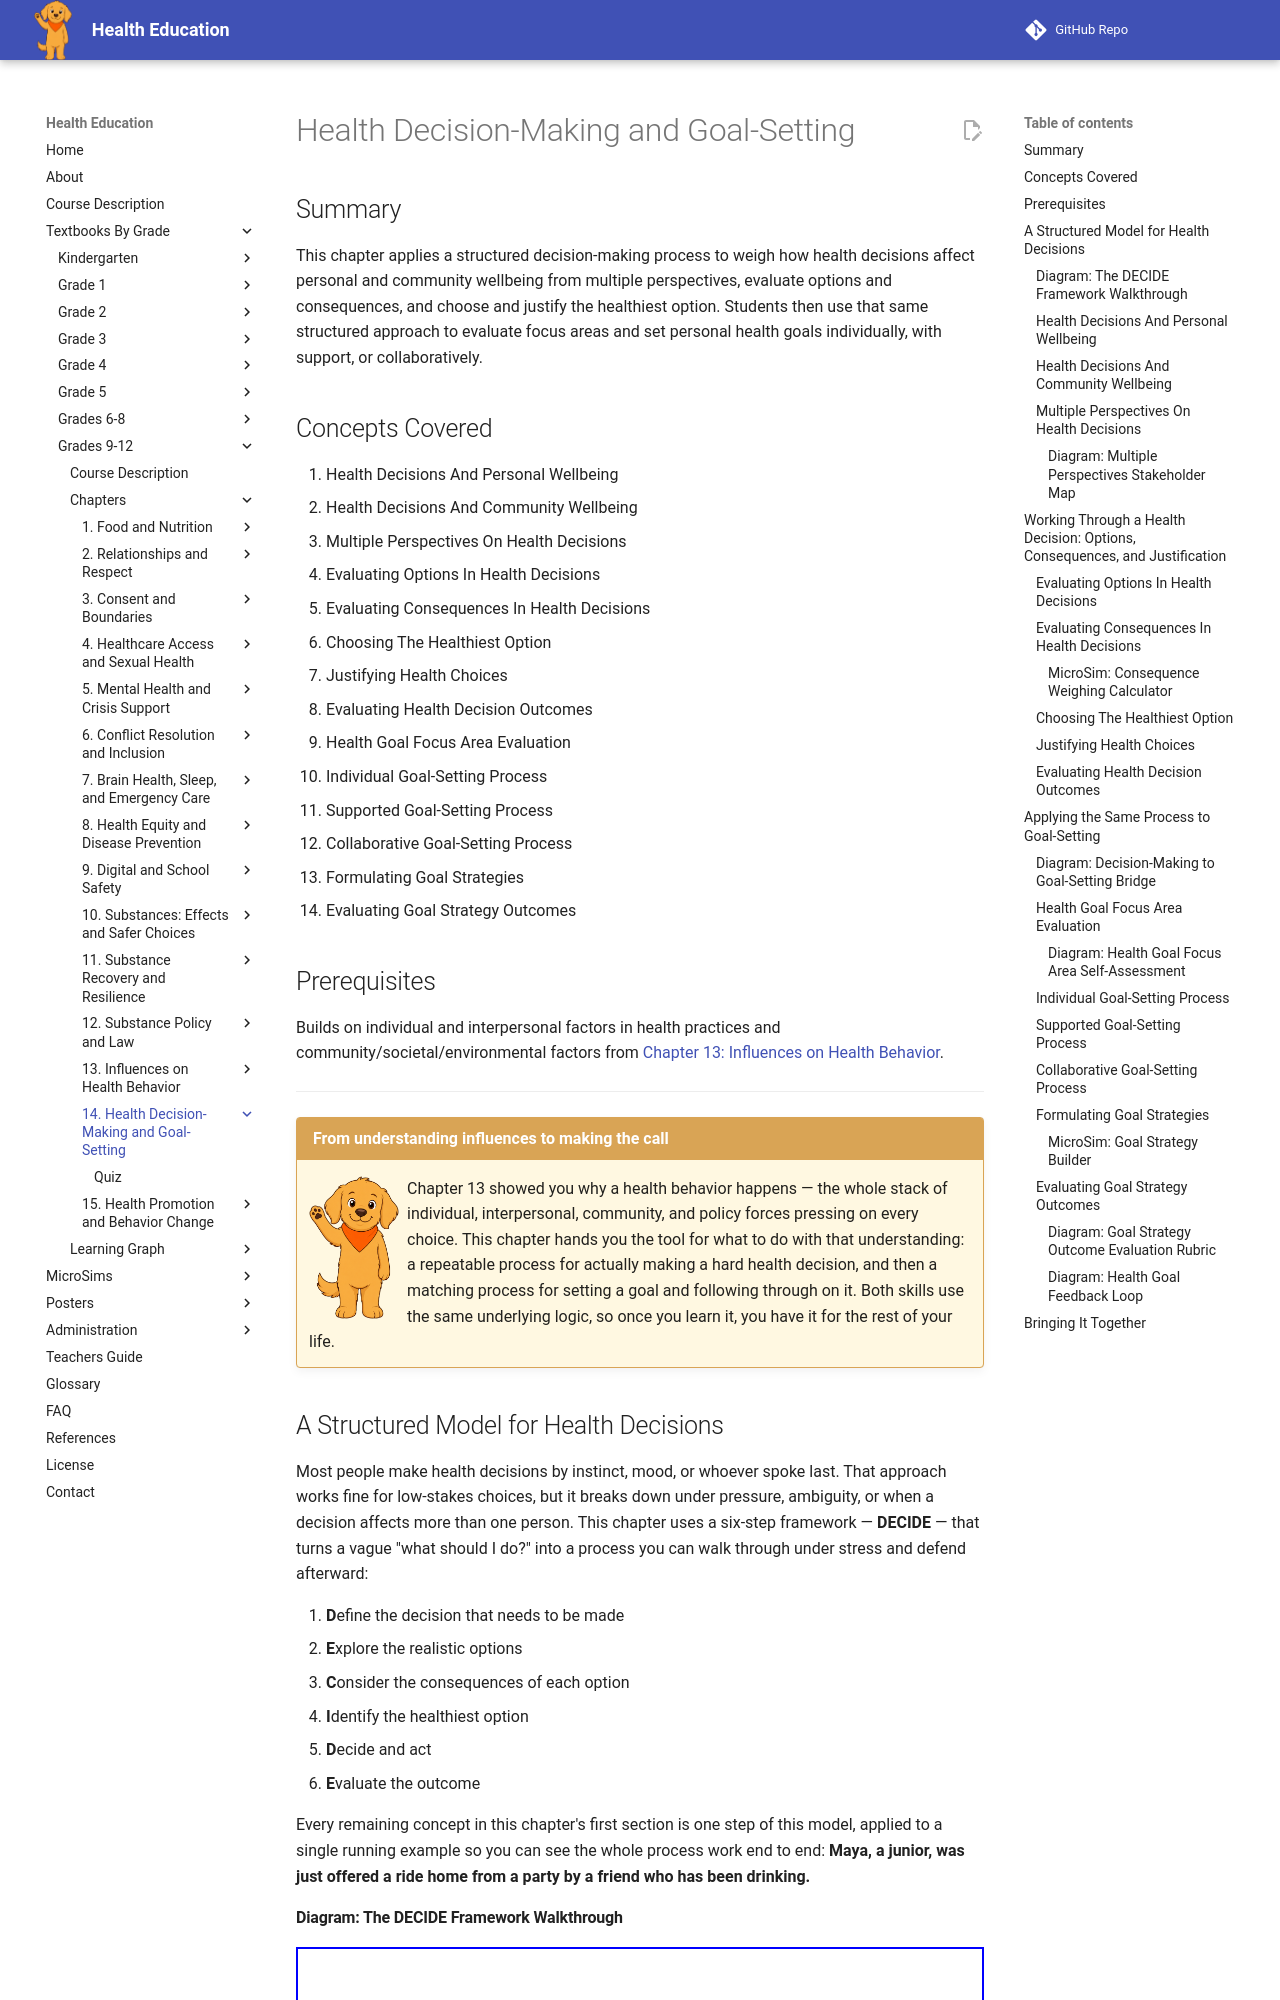

repository: dmccreary/health-education · page: bands/grade-9-12/chapters/14-health-decision-making-and-goal-setting/index.html · generator: mkdocs

---
title: Health Decision-Making and Goal-Setting
description: Grade 9-12 chapter applying a structured DECIDE-style decision-making model to personal and community health choices from multiple perspectives, then extending that same structured process to individual, supported, and collaborative goal-setting.
generated_by: claude skill chapter-content-generator
date: 2026-07-06 20:55:57
version: 0.09
---

# Health Decision-Making and Goal-Setting

## Summary

This chapter applies a structured decision-making process to weigh how
health decisions affect personal and community wellbeing from multiple
perspectives, evaluate options and consequences, and choose and justify the
healthiest option. Students then use that same structured approach to
evaluate focus areas and set personal health goals individually, with
support, or collaboratively.

## Concepts Covered

1. Health Decisions And Personal Wellbeing
2. Health Decisions And Community Wellbeing
3. Multiple Perspectives On Health Decisions
4. Evaluating Options In Health Decisions
5. Evaluating Consequences In Health Decisions
6. Choosing The Healthiest Option
7. Justifying Health Choices
8. Evaluating Health Decision Outcomes
9. Health Goal Focus Area Evaluation
10. Individual Goal-Setting Process
11. Supported Goal-Setting Process
12. Collaborative Goal-Setting Process
13. Formulating Goal Strategies
14. Evaluating Goal Strategy Outcomes

## Prerequisites

Builds on individual and interpersonal factors in health practices and
community/societal/environmental factors from
[Chapter 13: Influences on Health Behavior](../13-influences-on-health-behavior/index.md).

---

!!! mascot-welcome "From understanding influences to making the call"
    ![Scout sitting calmly, ready to listen](../../../../img/mascot/welcome.png){ class="mascot-admonition-img" }
    Chapter 13 showed you why a health behavior happens — the whole stack
    of individual, interpersonal, community, and policy forces pressing on
    every choice. This chapter hands you the tool for what to do with that
    understanding: a repeatable process for actually making a hard health
    decision, and then a matching process for setting a goal and following
    through on it. Both skills use the same underlying logic, so once you
    learn it, you have it for the rest of your life.

## A Structured Model for Health Decisions

Most people make health decisions by instinct, mood, or whoever spoke last.
That approach works fine for low-stakes choices, but it breaks down under
pressure, ambiguity, or when a decision affects more than one person. This
chapter uses a six-step framework — **DECIDE** — that turns a vague "what
should I do?" into a process you can walk through under stress and defend
afterward:

1. **D**efine the decision that needs to be made
2. **E**xplore the realistic options
3. **C**onsider the consequences of each option
4. **I**dentify the healthiest option
5. **D**ecide and act
6. **E**valuate the outcome

Every remaining concept in this chapter's first section is one step of this
model, applied to a single running example so you can see the whole process
work end to end: **Maya, a junior, was just offered a ride home from a party
by a friend who has been drinking.**
